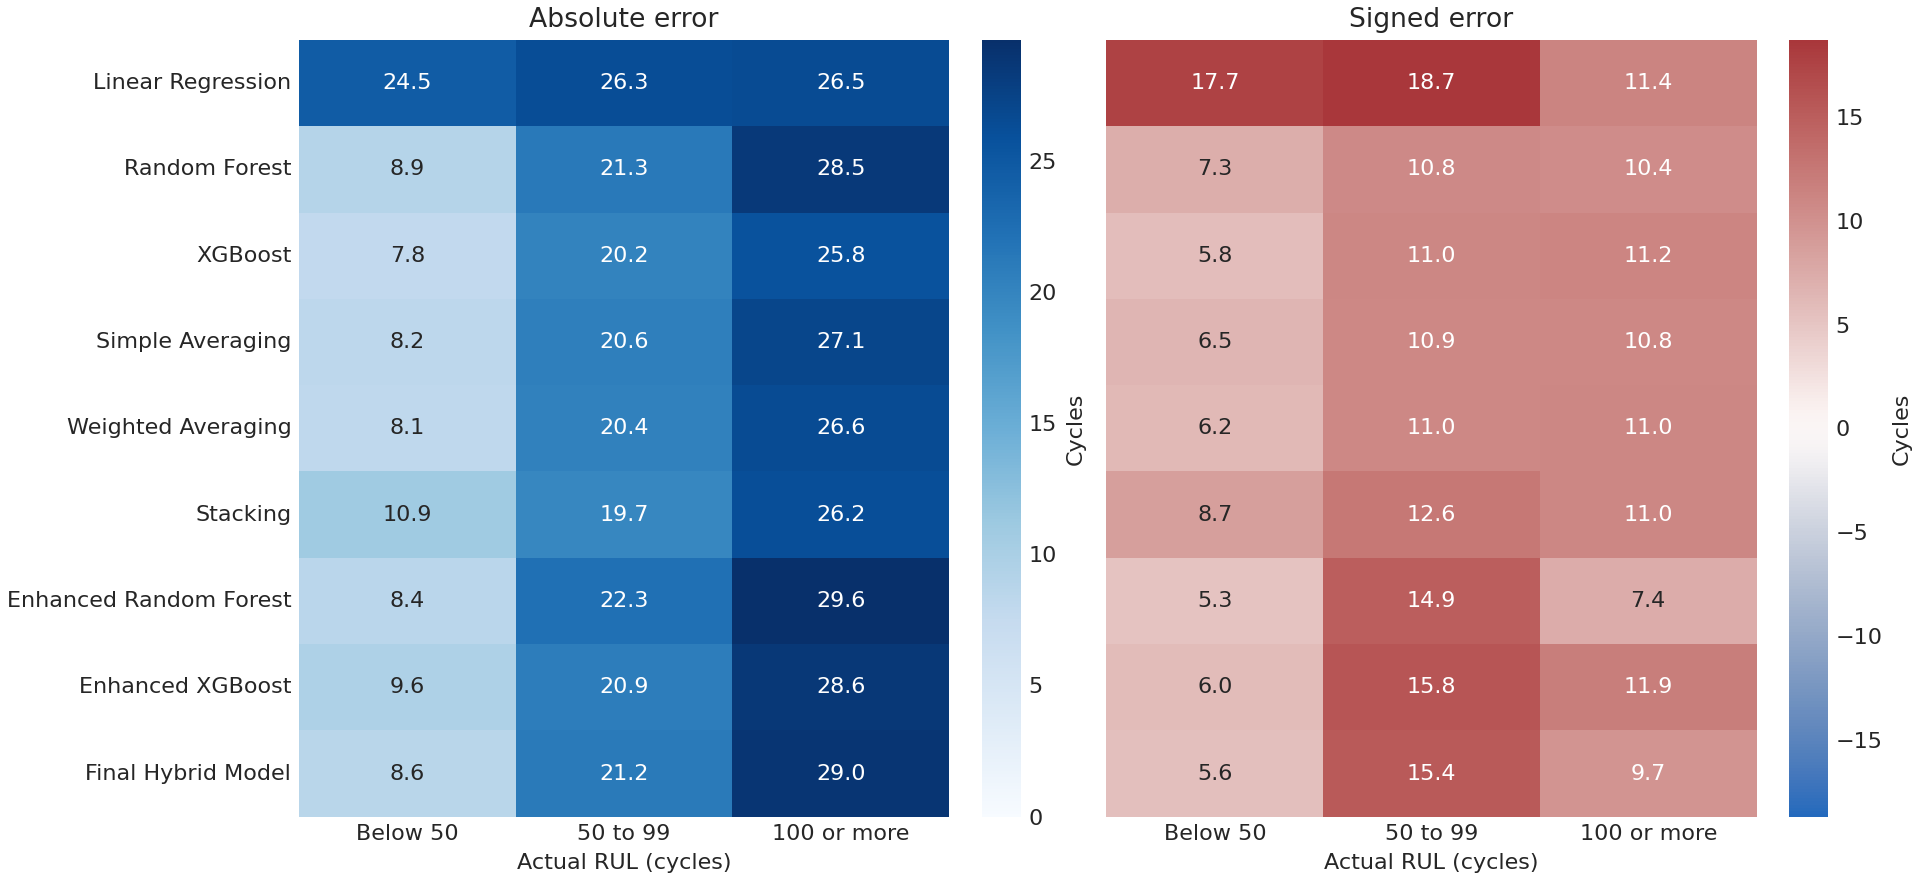

Values plotted in this chart, from the file beside it:
Model, RUL_range, Engines, MAE, Mean_signed_error
Linear Regression, 100 or more, 34, 26.54, 11.38
Linear Regression, 50 to 99, 36, 26.34, 18.71
Linear Regression, Below 50, 30, 24.53, 17.67
Random Forest, 100 or more, 34, 28.49, 10.45
Random Forest, 50 to 99, 36, 21.27, 10.77
Random Forest, Below 50, 30, 8.917, 7.281
XGBoost, 100 or more, 34, 25.76, 11.2
XGBoost, 50 to 99, 36, 20.15, 11.04
XGBoost, Below 50, 30, 7.831, 5.797
Simple Averaging, 100 or more, 34, 27.12, 10.83
Simple Averaging, 50 to 99, 36, 20.59, 10.9
Simple Averaging, Below 50, 30, 8.246, 6.539
Weighted Averaging, 100 or more, 34, 26.57, 10.98
Weighted Averaging, 50 to 99, 36, 20.37, 10.96
Weighted Averaging, Below 50, 30, 8.08, 6.242
Stacking, 100 or more, 34, 26.22, 10.99
Stacking, 50 to 99, 36, 19.69, 12.56
Stacking, Below 50, 30, 10.92, 8.669
Enhanced Random Forest, 100 or more, 34, 29.59, 7.412
Enhanced Random Forest, 50 to 99, 36, 22.3, 14.94
Enhanced Random Forest, Below 50, 30, 8.443, 5.252
Enhanced XGBoost, 100 or more, 34, 28.57, 11.93
Enhanced XGBoost, 50 to 99, 36, 20.89, 15.83
Enhanced XGBoost, Below 50, 30, 9.628, 5.983
Final Hybrid Model, 100 or more, 34, 28.97, 9.67
Final Hybrid Model, 50 to 99, 36, 21.2, 15.38
Final Hybrid Model, Below 50, 30, 8.634, 5.618
